Run: headless pygame with SDL's dummy video driver; simulated clock (each Clock.tick advances the game by its frame time, no real sleeping); random seed 0; keys injected as events and as key.get_pressed() state; mouse plan: one left click at the window centre at the start of phase 2, then a move to the lower-right quarter at the start of phase 3.
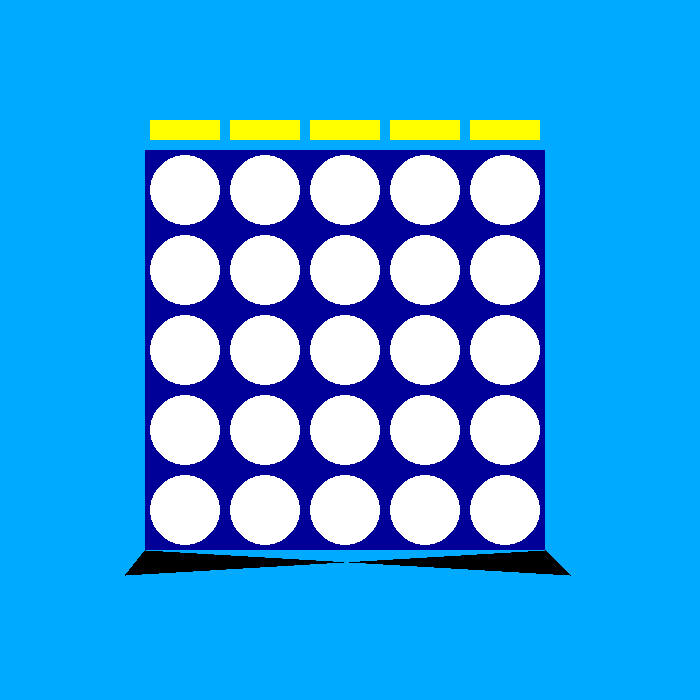
Frame 1 of 4 · flips 1–60 · no input
Frame 2 of 4 · flips 61–180 · clicked the window centre · tapped SPACE, RETURN · held RIGHT (→), D · screen unchanged from frame 1, image omitted
Frame 3 of 4 · flips 181–300 · moved the mouse to the lower-right quarter · held DOWN (↓), S · screen unchanged from frame 2, image omitted
Frame 4 of 4 · flips 301–420 · held LEFT (←), A, UP (↑), W · screen unchanged from frame 3, image omitted

The pygame program that drew these frames:

import pygame, random, copy

# Define some colors
BLACK = (0, 0, 0)
WHITE = (255, 255, 255)
GREEN = (0, 255, 0)
RED = (255, 0, 0)
BLUE = (0, 170, 255)
DARKBLUE = (0, 0, 153)
YELLOW = (255, 255, 0)

pygame.init()

# Set the width and height of the screen [width, height]
size = (700, 700)
screen = pygame.display.set_mode(size)

pygame.display.set_caption("Connect 4")

# Loop until the user clicks the close button.
done = False

# Used to manage how fast the screen updates
clock = pygame.time.Clock()

# initialize the board as a stack
row1 = [0, 0, 0, 0, 0]
row2 = [0, 0, 0, 0, 0]
row3 = [0, 0, 0, 0, 0]
row4 = [0, 0, 0, 0, 0]
row5 = [0, 0, 0, 0, 0]

grids = [row1, row2, row3, row4, row5]
user = 1

# -------- Main Program Loop -----------
while not done:
    # --- Main event loop
    for event in pygame.event.get():
        if event.type == pygame.QUIT:
            done = True


    # --- Game logic should go here


    # ---Buttons-----
    def button(x, y, w, h, ic, ac, num):
        if(user == 1):
            mouse = pygame.mouse.get_pos()
            click = pygame.mouse.get_pressed()
            if x + w > mouse[0] > x and y + h > mouse[1] > y:
                pygame.draw.rect(screen, ac, (x, y, w, h))

                if click[0] == 1:
                    onclick(num)

            else:
                pygame.draw.rect(screen, ic, (x, y, w, h))
        else:
            num = get_move(grids, 5)
            onclick(num)

        if (check_won(grids, 1, 5) or
                diagcheck_won(grids, 1, 5) or
                diagcheck_won(grids[::-1], 1, 5)):
            for a in range(5):
                for b in range(5):
                    grids[a][b] = 1
            screen.fill(RED)
            font = pygame.font.SysFont('Calibri', 25, True, False)
            text = font.render("Congratulations cheater", True, WHITE)
            screen.blit(text, [200, 100])
        elif (check_won(grids, 2, 5) or
                diagcheck_won(grids, 2, 5) or
                diagcheck_won(grids[::-1], 2, 5)):
            for a in range(5):
                for b in range(5):
                    grids[a][b] = 2
            screen.fill(BLACK)
            font = pygame.font.SysFont('Calibri', 25, True, False)
            text = font.render("YOU LOSE", True, WHITE)
            screen.blit(text, [200, 100])
        return





    def test_place(user_input, user, grids):
        for grid in grids[::-1]:
            if (grid[user_input] == 0):
                grid[user_input] = user
                return grids


    def check_won(grids, user, n=5):
        for i in range(n):
            consec_counter = 0
            for j in range(n):
                try:
                    if grids[i][j] == user:
                        consec_counter += 1
                    else:
                        consec_counter = 0
                except TypeError:
                    print("i:", i)
                    print("j:", j)
                if (consec_counter >= 4):
                    return True
        return False


    def diagcheck_won(grids, user, n=5):
        for i in range(n):
            consec_counter = 0
            for j in range(n):
                if grids[j][i] == user:
                    consec_counter += 1
                else:
                    consec_counter = 0
                if consec_counter >= 4:
                    return True
        if (all(grids[x][x] == user for x in range(4))):
            return True
        return False


    def get_move(grids, n=5):
        temp = copy.deepcopy(grids)
        # check for winning moves
        for i in range(n):
            temp1 = copy.deepcopy(temp)
            temp2 = copy.deepcopy(temp)
            if (temp1[0][i] == 0) and (temp2[0][i] == 0):
                if (check_won(test_place(i, 2, temp1), 2, n) == True):
                    print("winning move found!")
                    return i
                elif (diagcheck_won(test_place(i, 2, temp2), 2, n) == True):
                    print("winning move found!")
                    return i
        # check if the other player can win
        for j in range(n):
            temp3 = copy.deepcopy(grids)
            temp4 = copy.deepcopy(grids)
            if (temp1[0][j] == 0):
                if check_won(test_place(j, 1, temp3), 1, n) == True:
                    print("blocking winning move...")
                    return j
                if diagcheck_won(test_place(j, 1, temp4), 1, n) == True:
                    print("blocking winning move...")
                    return j

        # calculate best move
        possible_moves = []
        potential = []
        eval_dict = {}
        for i in range(n):
            if (temp[0][i] == 0):
                potential.append(i)
        # if there are no potential moves, play a random space
        if (len(potential) == 0):
            move = random.randint(0, 5)
            try:
                while (temp[0][move] != 0):
                    move = random.randint(0, 5)
                    return move
            except IndexError:
                print("move: ", move)
        else:
            vert_inc = 0
            for q in range(n):
                eval_dict[q] = 0
            for j in range(n):
                if (temp[i][j] == 2) and (vert_inc == 0):
                    eval_dict[i] += 1
                    vert_inc = 1
            for k in range(n):
                if (k > 0):
                    if (temp[k][i - 1] == 2):
                        eval_dict[i] += 1
                if (k < n):
                    if (temp[k][i - 1] == 2):
                        eval_dict[i] += 1
        if eval_dict:
            highest = max(eval_dict.values())
            for key in eval_dict:
                if eval_dict[key] == highest:
                    possible_moves.append(key)

        possible_valid = 0
        # make sure possible moves are valid
        for z in possible_moves:
            if (temp[0][z] == 0):
                possible_valid = 1
        if (possible_valid == 0):
            move = random.randint(0, n)
            try:
                while (temp[0][move] != 0):
                    move = random.randint(0, n)
                return move
            except IndexError:
                print("move: ", move)
        move = random.choice(possible_moves)
        while (temp[0][move] != 0):
            move = random.choice(possible_moves)
        return move

    def colorswitch(int):
        colors = [WHITE, RED, BLACK]
        return colors[int]


    def onclick(num):
        global user
        if (user == 2):
            print("Computer is moving...")
        for grid in grids[::-1]:
            if (grid[num] == 0):
                grid[num] = user
                if(user == 1):
                    user = 2
                    return
                elif(user == 2):
                    user = 1
                    return


    # --- Screen-clearing code goes here

    screen.fill(BLUE)

    pygame.draw.rect(screen, DARKBLUE, [145, 150, 400, 400])
    pygame.draw.polygon(screen, BLACK, [[145, 550], [125, 575], [545, 550], [570, 575]])

    # column1
    y = 475
    x = 470

    # buttons for columns
    button(150, 120, 70, 20, YELLOW, RED, 0)

    button(230, 120, 70, 20, YELLOW, RED, 1)

    button(310, 120, 70, 20, YELLOW, RED, 2)

    button(390, 120, 70, 20, YELLOW, RED, 3)

    button(470, 120, 70, 20, YELLOW, RED, 4)

    for j in range(4,-1,-1):
        for i in range(4,-1,-1):
            pygame.draw.ellipse(screen, colorswitch(grids[i][j]), [x, y, 70, 70])


            y -= 80
        x -= 80
        y = 475

    # --- Drawing code should go here

    # --- Go ahead and update the screen with what we've drawn.
    pygame.display.flip()

    # --- Limit to 60 frames per second
    clock.tick(7)

# Close the window and quit.
pygame.quit()
